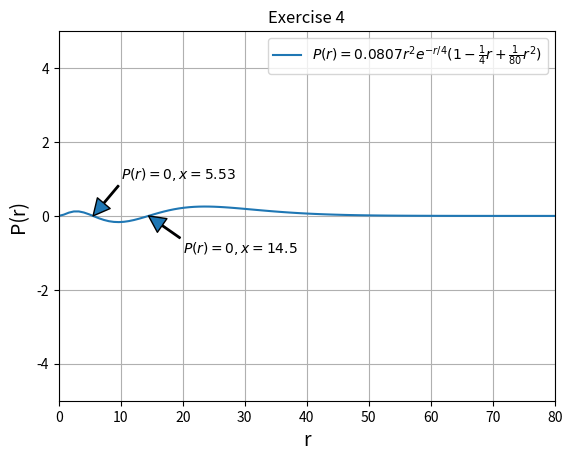

Write Python code to recreate this figure.
#!/usr/bin/env python3
# -*- coding: utf-8 -*-
"""
Created on Sat Jan 24 16:21:48 2026

@author: cecilia.costa
"""

import numpy as np
import matplotlib.pyplot as plt
import scipy.optimize as optimize
from scipy.integrate import quad


fig, ax = plt.subplots();

x = np.linspace(0, 80, 100)

# First we define a partial version of P(r), with A*P_partial(r) = P(r).
Pr_partial = lambda r: r**2*np.exp(-r/4) * ( 1 - 1/4*r + 1/80*r**2 )

# When resolving the integral of |P(r)|^2, we can separate the constant A, moving it outside the integral as A^2.
# The integral now can be solved with the partial version of P(r) 
Pr_partial_n = lambda r : np.absolute(Pr_partial(r))**2
Pr_partial_i, Pr_partial_err = quad( Pr_partial_n, 0, 80);

# From the definition of P_partial(r), we can now calculate A. 
A = 1/np.sqrt(Pr_partial_i)

# Defines P and P_partial as a lambdas 
Pr = lambda r : A*Pr_partial(r)
Pr_i = lambda r : np.absolute(Pr(r))**2

# Calculate the integral of P_partial on the stablished interval
Pr_sum, Pr_err = quad(Pr_i, 0, 80)

# Calculate P roots, using reasonable interval we know, based on a partial plot. 
Pr_r1 = optimize.brentq(Pr, 2, 10)
Pr_r2 = optimize.brentq(Pr, 10, 20)

# Anotate the ploted curve with the respective found roots
ax.annotate(rf"$P(r) = 0, x={{{Pr_r1:.3}}}$", xy = (Pr_r1, Pr(Pr_r1)), xytext=(10, 1),arrowprops=dict(width=1))
ax.annotate(rf"$P(r)= 0, x = {{{Pr_r2:.3}}}$", xy = (Pr_r2, Pr(Pr_r2)), xytext=(20, -1),arrowprops=dict(width=1))

# Effective plot the curve, with its respetive legend and further format settings for the other elements composing the graphic
ax.set_title("Exercise 4")
ax.grid()
ax.plot(x, Pr(x), label = rf"$P(r)={A:.3}r^{{2}}e^{{-r/4}}(1-\frac{{1}}{{4}}r+\frac{{1}}{{80}}r^{{2}})$")
ax.axis([0, 80, -5, 5])
ax.set_xlabel("r", fontsize=14)
ax.set_ylabel("P(r) ", fontsize=14)
ax.legend(loc="upper right", fontsize=10)
